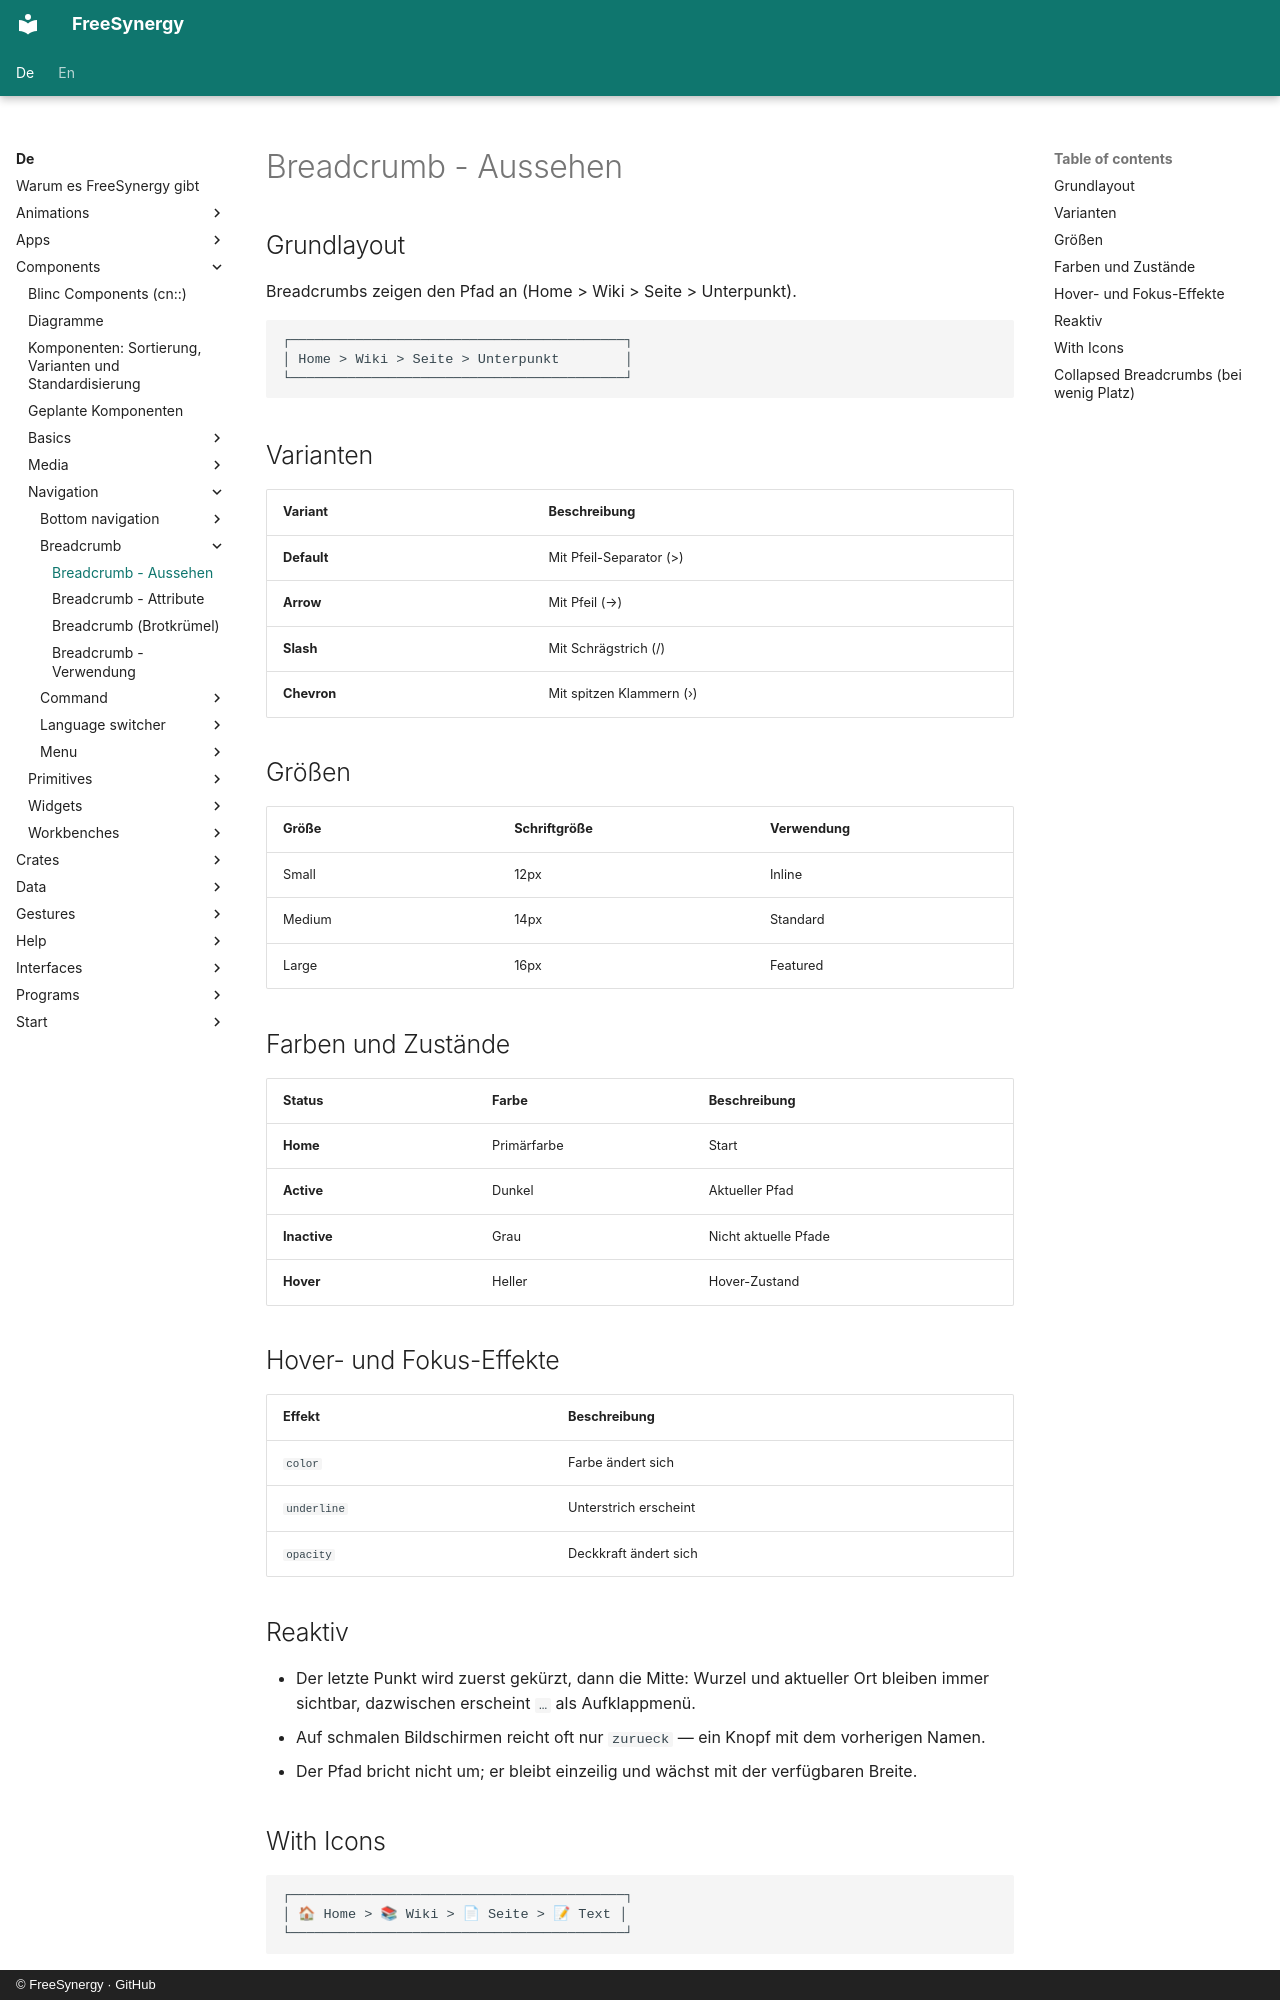

repository: FreeSynergy/fs-documentation · page: de/components/navigation/breadcrumb/appearance/index.html · generator: mkdocs · copyright: © FreeSynergy · GitHub

# Breadcrumb - Aussehen

## Grundlayout
Breadcrumbs zeigen den Pfad an (Home > Wiki > Seite > Unterpunkt).

```
┌─────────────────────────────────────────┐
│ Home > Wiki > Seite > Unterpunkt        │
└─────────────────────────────────────────┘
```

## Varianten

| Variant | Beschreibung |
|---------|--------------|
| **Default** | Mit Pfeil-Separator (>) |
| **Arrow** | Mit Pfeil (→) |
| **Slash** | Mit Schrägstrich (/) |
| **Chevron** | Mit spitzen Klammern (›) |

## Größen

| Größe | Schriftgröße | Verwendung |
|-------|-------------|------------|
| Small | 12px | Inline |
| Medium | 14px | Standard |
| Large | 16px | Featured |

## Farben und Zustände

| Status | Farbe | Beschreibung |
|--------|-------|--------------|
| **Home** | Primärfarbe | Start |
| **Active** | Dunkel | Aktueller Pfad |
| **Inactive** | Grau | Nicht aktuelle Pfade |
| **Hover** | Heller | Hover-Zustand |

## Hover- und Fokus-Effekte

| Effekt | Beschreibung |
|--------|--------------|
| `color` | Farbe ändert sich |
| `underline` | Unterstrich erscheint |
| `opacity` | Deckkraft ändert sich |

## Reaktiv

- Der letzte Punkt wird zuerst gekürzt, dann die Mitte: Wurzel und aktueller Ort bleiben
  immer sichtbar, dazwischen erscheint `…` als Aufklappmenü.
- Auf schmalen Bildschirmen reicht oft nur `zurueck` — ein Knopf mit dem vorherigen Namen.
- Der Pfad bricht nicht um; er bleibt einzeilig und wächst mit der verfügbaren Breite.

## With Icons

```
┌─────────────────────────────────────────┐
│ 🏠 Home > 📚 Wiki > 📄 Seite > 📝 Text │
└─────────────────────────────────────────┘
```
